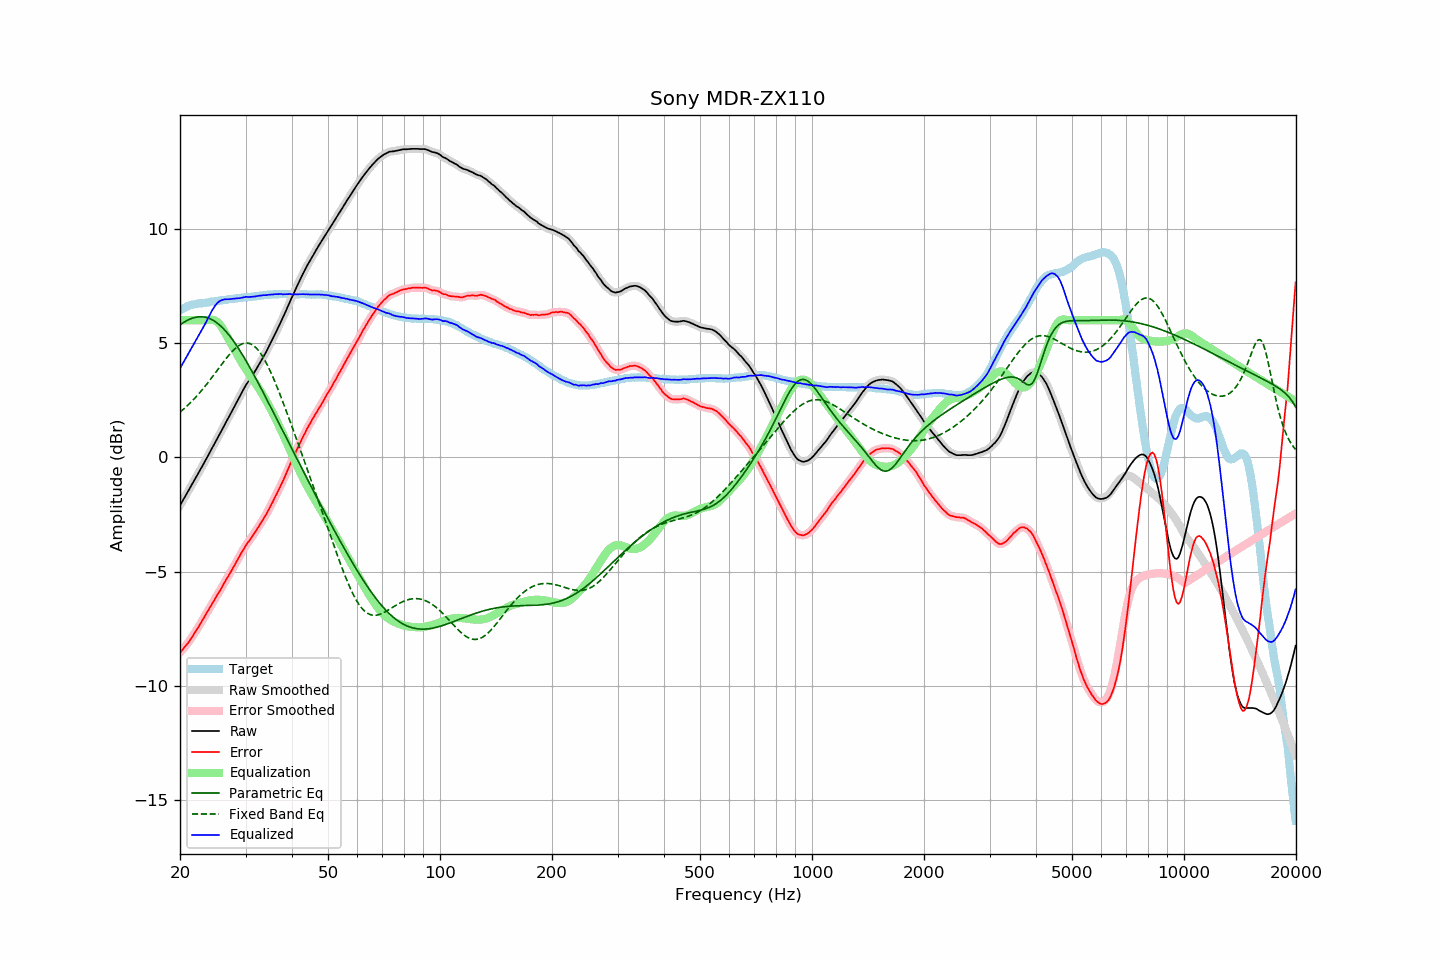

The table this chart was drawn from, first rows:
frequency, raw, error, smoothed, error_smoothed, equalization, parametric_eq, fixed_band_eq, equalized_raw, equalized_smoothed, target
20.00, -2.10, -8.54, -2.10, -8.54, 6.00, 5.80, 1.98, 3.90, 3.90, 6.44
20.20, -1.98, -8.46, -1.98, -8.46, 6.00, 5.85, 2.04, 4.02, 4.02, 6.48
20.40, -1.86, -8.38, -1.86, -8.38, 6.00, 5.89, 2.10, 4.14, 4.14, 6.52
20.61, -1.73, -8.28, -1.74, -8.29, 6.00, 5.94, 2.16, 4.27, 4.26, 6.55
20.81, -1.61, -8.20, -1.61, -8.20, 6.00, 5.98, 2.22, 4.39, 4.39, 6.59
21.02, -1.49, -8.12, -1.49, -8.11, 6.00, 6.01, 2.29, 4.51, 4.51, 6.63
21.23, -1.36, -8.01, -1.36, -8.01, 6.00, 6.04, 2.36, 4.64, 4.64, 6.65
21.44, -1.24, -7.91, -1.24, -7.91, 6.00, 6.07, 2.43, 4.76, 4.76, 6.67
21.66, -1.12, -7.81, -1.12, -7.80, 6.00, 6.10, 2.50, 4.88, 4.88, 6.69
21.87, -0.99, -7.69, -0.99, -7.69, 6.00, 6.12, 2.58, 5.01, 5.01, 6.70
22.09, -0.87, -7.59, -0.87, -7.58, 6.00, 6.13, 2.65, 5.13, 5.13, 6.72
22.31, -0.74, -7.47, -0.74, -7.47, 6.00, 6.15, 2.73, 5.26, 5.26, 6.73
22.54, -0.62, -7.36, -0.62, -7.36, 6.00, 6.15, 2.81, 5.38, 5.38, 6.74
22.76, -0.49, -7.24, -0.49, -7.24, 6.00, 6.15, 2.89, 5.51, 5.51, 6.75
22.99, -0.37, -7.12, -0.37, -7.12, 6.00, 6.15, 2.98, 5.63, 5.63, 6.75
23.22, -0.24, -7.00, -0.24, -7.00, 6.00, 6.14, 3.06, 5.76, 5.76, 6.76
23.45, -0.11, -6.88, -0.11, -6.88, 6.00, 6.13, 3.15, 5.89, 5.89, 6.77
23.69, 0.02, -6.76, 0.02, -6.76, 6.01, 6.11, 3.24, 6.02, 6.02, 6.77
23.92, 0.15, -6.63, 0.15, -6.64, 6.01, 6.09, 3.33, 6.17, 6.16, 6.78
24.16, 0.28, -6.52, 0.28, -6.52, 6.02, 6.06, 3.42, 6.30, 6.30, 6.80
24.40, 0.41, -6.41, 0.41, -6.41, 6.02, 6.02, 3.51, 6.43, 6.43, 6.82
24.65, 0.54, -6.28, 0.54, -6.29, 6.01, 5.98, 3.61, 6.55, 6.55, 6.82
24.89, 0.67, -6.16, 0.67, -6.16, 5.98, 5.94, 3.70, 6.65, 6.65, 6.83
25.14, 0.80, -6.04, 0.80, -6.04, 5.94, 5.89, 3.80, 6.74, 6.74, 6.84
25.39, 0.93, -5.92, 0.93, -5.92, 5.87, 5.83, 3.89, 6.80, 6.80, 6.85
25.65, 1.06, -5.81, 1.06, -5.81, 5.79, 5.77, 3.99, 6.85, 6.85, 6.87
25.91, 1.19, -5.68, 1.19, -5.68, 5.69, 5.70, 4.08, 6.88, 6.88, 6.87
26.16, 1.32, -5.56, 1.32, -5.56, 5.58, 5.63, 4.17, 6.90, 6.90, 6.88
26.43, 1.46, -5.43, 1.46, -5.43, 5.46, 5.56, 4.26, 6.92, 6.92, 6.89
26.69, 1.59, -5.31, 1.59, -5.31, 5.33, 5.48, 4.35, 6.92, 6.92, 6.90
26.96, 1.72, -5.20, 1.72, -5.20, 5.20, 5.40, 4.44, 6.92, 6.92, 6.92
27.23, 1.85, -5.08, 1.85, -5.08, 5.07, 5.31, 4.52, 6.92, 6.92, 6.93
27.50, 1.98, -4.96, 1.98, -4.96, 4.95, 5.21, 4.60, 6.93, 6.93, 6.94
27.77, 2.11, -4.83, 2.11, -4.83, 4.83, 5.12, 4.67, 6.94, 6.94, 6.94
28.05, 2.24, -4.72, 2.24, -4.71, 4.70, 5.02, 4.74, 6.94, 6.95, 6.96
28.33, 2.38, -4.57, 2.38, -4.58, 4.58, 4.92, 4.80, 6.96, 6.95, 6.95
28.62, 2.51, -4.46, 2.51, -4.45, 4.45, 4.81, 4.86, 6.96, 6.96, 6.96
28.90, 2.64, -4.33, 2.64, -4.33, 4.33, 4.70, 4.91, 6.97, 6.97, 6.97
29.19, 2.78, -4.19, 2.78, -4.21, 4.20, 4.59, 4.95, 6.98, 6.98, 6.97
29.48, 2.91, -4.09, 2.91, -4.08, 4.08, 4.47, 4.98, 7.00, 7.00, 7.00
29.78, 3.04, -3.96, 3.04, -3.96, 3.97, 4.36, 4.99, 7.01, 7.01, 7.00
30.08, 3.17, -3.84, 3.16, -3.85, 3.86, 4.24, 5.00, 7.03, 7.02, 7.01
30.38, 3.27, -3.74, 3.27, -3.74, 3.75, 4.11, 5.00, 7.02, 7.02, 7.01
30.68, 3.37, -3.66, 3.37, -3.65, 3.65, 3.99, 4.99, 7.02, 7.02, 7.03
30.99, 3.48, -3.55, 3.48, -3.55, 3.54, 3.86, 4.96, 7.02, 7.02, 7.03
31.30, 3.59, -3.45, 3.59, -3.45, 3.44, 3.74, 4.93, 7.03, 7.03, 7.03
31.61, 3.70, -3.34, 3.70, -3.34, 3.34, 3.61, 4.88, 7.04, 7.04, 7.04
31.93, 3.81, -3.24, 3.81, -3.24, 3.24, 3.48, 4.82, 7.04, 7.05, 7.05
32.24, 3.93, -3.12, 3.93, -3.13, 3.13, 3.35, 4.74, 7.06, 7.06, 7.05
32.57, 4.05, -3.02, 4.05, -3.02, 3.02, 3.21, 4.66, 7.07, 7.07, 7.07
32.89, 4.17, -2.91, 4.17, -2.91, 2.91, 3.08, 4.57, 7.08, 7.08, 7.08
33.22, 4.29, -2.80, 4.29, -2.79, 2.80, 2.95, 4.46, 7.09, 7.09, 7.09
33.55, 4.42, -2.67, 4.42, -2.68, 2.68, 2.81, 4.35, 7.10, 7.09, 7.09
33.89, 4.54, -2.56, 4.54, -2.56, 2.56, 2.67, 4.22, 7.10, 7.10, 7.10
34.23, 4.67, -2.44, 4.67, -2.44, 2.43, 2.54, 4.09, 7.10, 7.11, 7.11
34.57, 4.81, -2.31, 4.81, -2.31, 2.31, 2.40, 3.95, 7.11, 7.11, 7.12
34.92, 4.95, -2.17, 4.95, -2.18, 2.17, 2.26, 3.80, 7.12, 7.12, 7.12
35.27, 5.09, -2.04, 5.09, -2.04, 2.04, 2.12, 3.64, 7.13, 7.13, 7.13
35.62, 5.23, -1.90, 5.23, -1.90, 1.90, 1.99, 3.48, 7.13, 7.13, 7.13
35.97, 5.38, -1.75, 5.38, -1.76, 1.76, 1.85, 3.32, 7.14, 7.14, 7.13
... 635 more rows
